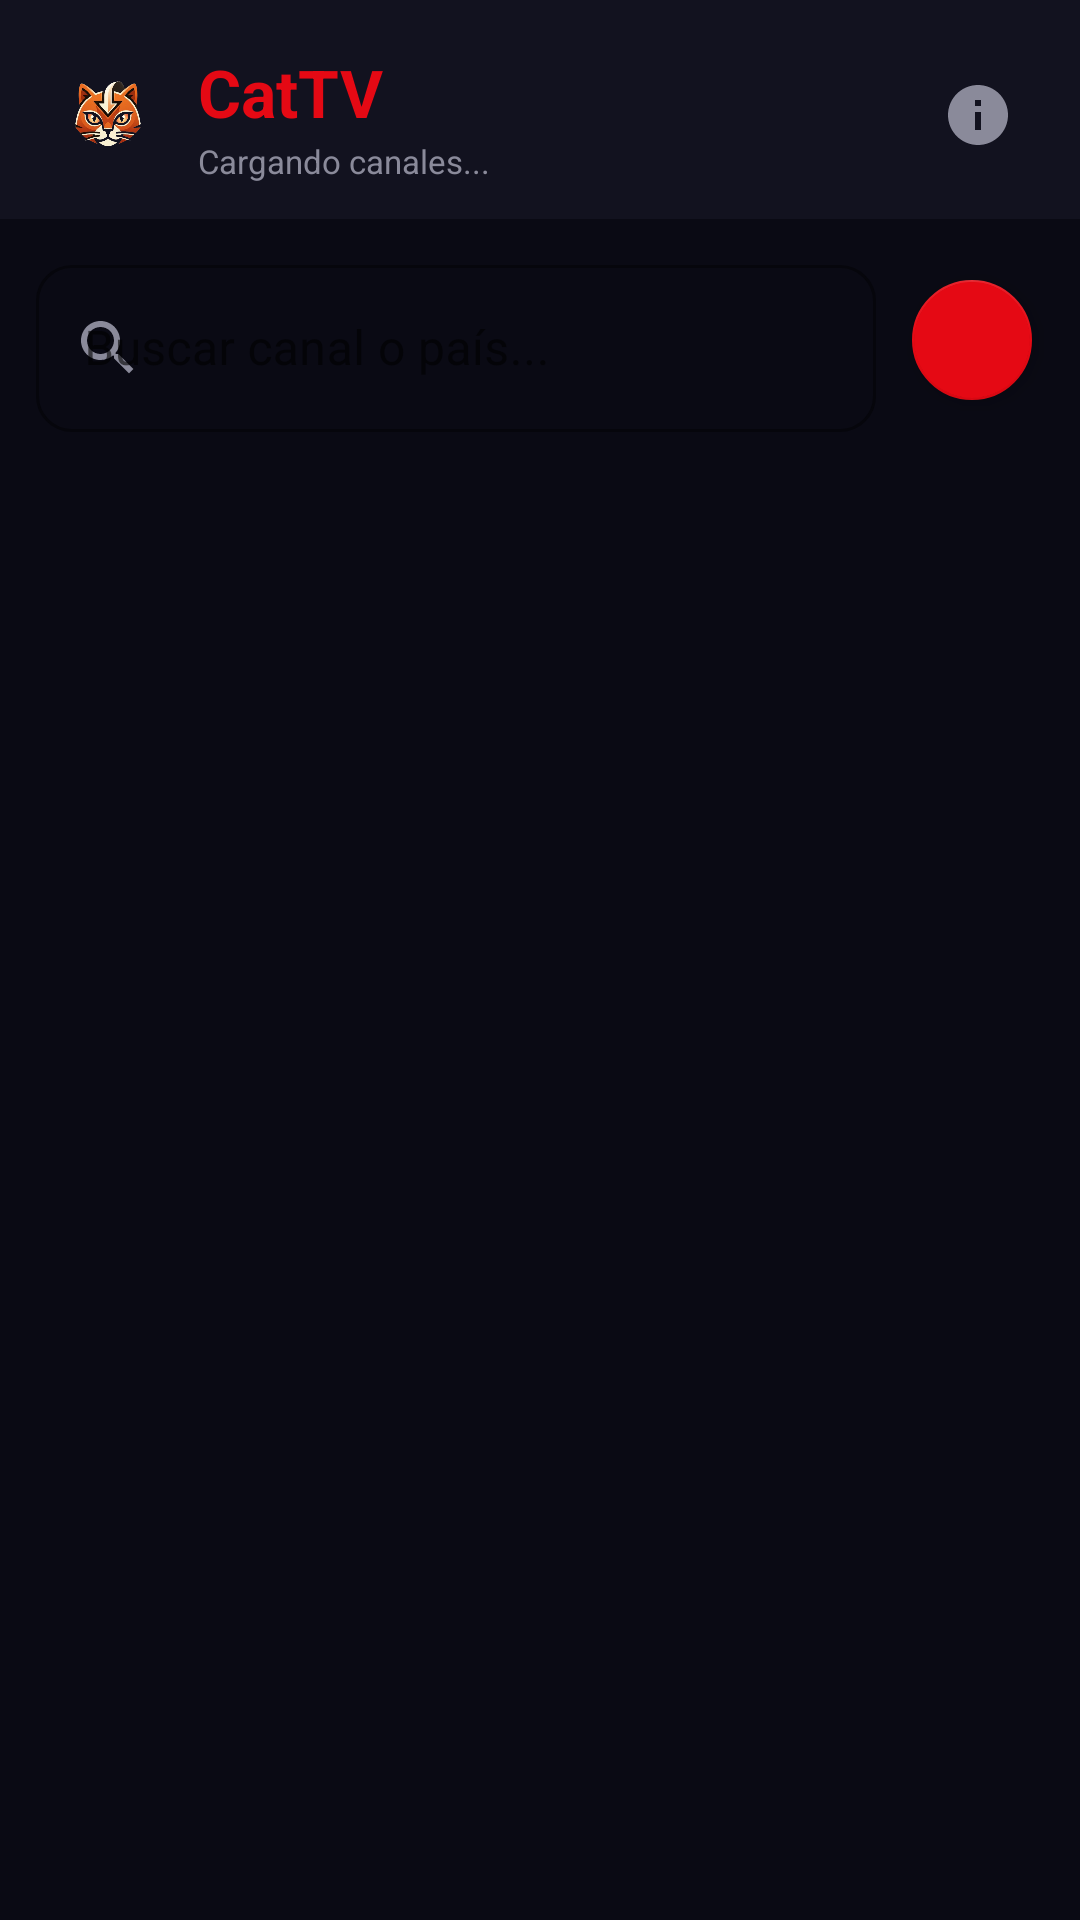

Android layout source for this screen:
<!-- AndroidManifest.xml: application theme Theme.CatTV -->
<!-- res/layout/activity_main.xml -->
<?xml version="1.0" encoding="utf-8"?>
<androidx.constraintlayout.widget.ConstraintLayout
    xmlns:android="http://schemas.android.com/apk/res/android"
    xmlns:app="http://schemas.android.com/apk/res-auto"
    android:layout_width="match_parent"
    android:layout_height="match_parent"
    android:background="@color/bg_dark">

    
    <LinearLayout
        android:id="@+id/header"
        android:layout_width="0dp"
        android:layout_height="wrap_content"
        android:orientation="horizontal"
        android:paddingHorizontal="16dp"
        android:paddingTop="16dp"
        android:paddingBottom="12dp"
        android:background="@color/bg_header"
        android:gravity="center_vertical"
        app:layout_constraintTop_toTopOf="parent"
        app:layout_constraintStart_toStartOf="parent"
        app:layout_constraintEnd_toEndOf="parent">

        <ImageView
            android:layout_width="40dp"
            android:layout_height="40dp"
            android:src="@drawable/logo"
            android:scaleType="fitCenter" />

        <LinearLayout
            android:layout_width="0dp"
            android:layout_height="wrap_content"
            android:layout_weight="1"
            android:orientation="vertical"
            android:layout_marginStart="10dp">

            <TextView
                android:layout_width="wrap_content"
                android:layout_height="wrap_content"
                android:text="CatTV"
                android:textColor="@color/accent"
                android:textSize="22sp"
                android:textStyle="bold" />

            <TextView
                android:id="@+id/tvSubtitle"
                android:layout_width="wrap_content"
                android:layout_height="wrap_content"
                android:text="Cargando canales..."
                android:textColor="@color/text_secondary"
                android:textSize="11sp"
                android:layout_marginTop="1dp" />
        </LinearLayout>

        <ImageButton
            android:id="@+id/btnAbout"
            android:layout_width="36dp"
            android:layout_height="36dp"
            android:src="@drawable/ic_info"
            android:background="?attr/selectableItemBackgroundBorderless"
            android:tint="@color/text_secondary"
            android:contentDescription="Acerca de" />
    </LinearLayout>

    
    <LinearLayout
        android:id="@+id/searchBar"
        android:layout_width="0dp"
        android:layout_height="wrap_content"
        android:orientation="horizontal"
        android:paddingHorizontal="12dp"
        android:paddingVertical="10dp"
        android:background="@color/bg_dark"
        android:gravity="center_vertical"
        app:layout_constraintTop_toBottomOf="@id/header"
        app:layout_constraintStart_toStartOf="parent"
        app:layout_constraintEnd_toEndOf="parent">

        <com.google.android.material.textfield.TextInputLayout
            android:id="@+id/tilSearch"
            style="@style/Widget.MaterialComponents.TextInputLayout.OutlinedBox"
            android:layout_width="0dp"
            android:layout_height="wrap_content"
            android:layout_weight="1"
            app:boxStrokeColor="@color/accent"
            app:boxCornerRadiusTopStart="12dp"
            app:boxCornerRadiusTopEnd="12dp"
            app:boxCornerRadiusBottomStart="12dp"
            app:boxCornerRadiusBottomEnd="12dp"
            app:hintTextColor="@color/text_secondary"
            app:startIconDrawable="@drawable/ic_search"
            app:startIconTint="@color/text_secondary">

            <com.google.android.material.textfield.TextInputEditText
                android:id="@+id/etSearch"
                android:layout_width="match_parent"
                android:layout_height="wrap_content"
                android:hint="Buscar canal o país..."
                android:textColor="@color/text_primary"
                android:inputType="text"
                android:maxLines="1"
                android:imeOptions="actionSearch" />
        </com.google.android.material.textfield.TextInputLayout>

        <com.google.android.material.floatingactionbutton.FloatingActionButton
            android:id="@+id/btnVoice"
            android:layout_width="wrap_content"
            android:layout_height="wrap_content"
            android:layout_marginStart="8dp"
            android:src="@drawable/ic_mic"
            android:contentDescription="Buscar por voz"
            app:backgroundTint="@color/accent"
            app:fabSize="mini"
            app:elevation="4dp" />
    </LinearLayout>

    
    <ProgressBar
        android:id="@+id/progressBar"
        android:layout_width="48dp"
        android:layout_height="48dp"
        android:indeterminateTint="@color/accent"
        android:visibility="gone"
        app:layout_constraintTop_toBottomOf="@id/searchBar"
        app:layout_constraintBottom_toBottomOf="parent"
        app:layout_constraintStart_toStartOf="parent"
        app:layout_constraintEnd_toEndOf="parent" />

    
    <androidx.recyclerview.widget.RecyclerView
        android:id="@+id/rvCountries"
        android:layout_width="0dp"
        android:layout_height="0dp"
        android:paddingBottom="8dp"
        app:layout_constraintTop_toBottomOf="@id/searchBar"
        app:layout_constraintBottom_toBottomOf="parent"
        app:layout_constraintStart_toStartOf="parent"
        app:layout_constraintEnd_toEndOf="parent" />

    
    <androidx.recyclerview.widget.RecyclerView
        android:id="@+id/rvSearch"
        android:layout_width="0dp"
        android:layout_height="0dp"
        android:visibility="gone"
        android:paddingBottom="8dp"
        app:layout_constraintTop_toBottomOf="@id/searchBar"
        app:layout_constraintBottom_toBottomOf="parent"
        app:layout_constraintStart_toStartOf="parent"
        app:layout_constraintEnd_toEndOf="parent" />

</androidx.constraintlayout.widget.ConstraintLayout>
<!-- resources referenced by this layout -->
<resources>
  <color name="accent">#E50914</color>
  <color name="bg_dark">#0A0A14</color>
  <color name="bg_header">#12121F</color>
  <color name="text_primary">#FFFFFF</color>
  <color name="text_secondary">#8A8A9A</color>
  <!-- drawable ic_info (drawable) -->
  <?xml version="1.0" encoding="utf-8"?>
  <vector xmlns:android="http://schemas.android.com/apk/res/android"
      android:width="24dp"
      android:height="24dp"
      android:viewportWidth="24"
      android:viewportHeight="24">
      <path
          android:fillColor="#AAAAAA"
          android:pathData="M12,2C6.48,2 2,6.48 2,12s4.48,10 10,10 10,-4.48 10,-10S17.52,2 12,2zM13,17h-2v-6h2v6zM13,9h-2L11,7h2v2z"/>
  </vector>
  <!-- drawable ic_search (drawable) -->
  <?xml version="1.0" encoding="utf-8"?>
  <vector xmlns:android="http://schemas.android.com/apk/res/android"
      android:width="24dp"
      android:height="24dp"
      android:viewportWidth="24"
      android:viewportHeight="24">
      <path
          android:fillColor="#AAAAAA"
          android:pathData="M15.5,14h-0.79l-0.28,-0.27C15.41,12.59 16,11.11 16,9.5 16,5.91 13.09,3 9.5,3S3,5.91 3,9.5 5.91,16 9.5,16c1.61,0 3.09,-0.59 4.23,-1.57l0.27,0.28v0.79l5,4.99L20.49,19l-4.99,-5zM9.5,14C7.01,14 5,11.99 5,9.5S7.01,5 9.5,5 14,7.01 14,9.5 11.99,14 9.5,14z"/>
  </vector>
  <!-- drawable logo: png bitmap (drawable, 142814 bytes) -->
  <style name="Theme.CatTV" parent="Theme.MaterialComponents.DayNight.NoActionBar">
          <item name="colorPrimary">@color/accent</item>
          <item name="colorPrimaryVariant">@color/bg_dark</item>
          <item name="colorOnPrimary">@color/text_primary</item>
          <item name="android:windowBackground">@color/bg_dark</item>
          <item name="android:statusBarColor">@color/bg_dark</item>
          <item name="android:navigationBarColor">@color/bg_dark</item>
      </style>
</resources>
